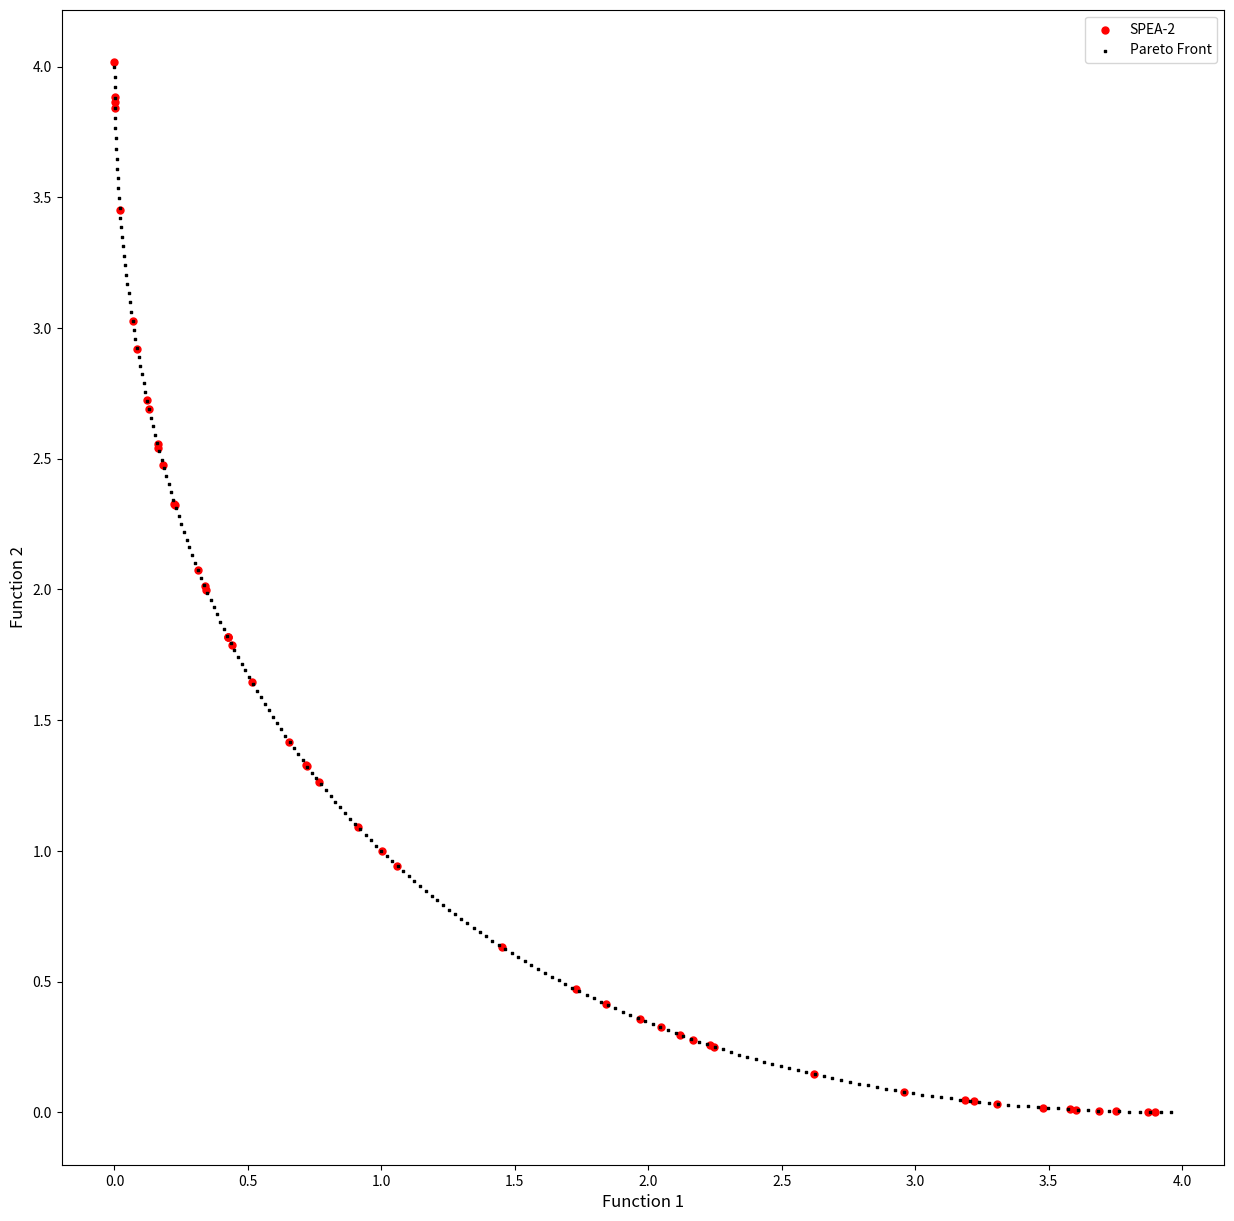

Generate this figure with matplotlib:
############################################################################

# [redacted]
# [redacted]
# email:  [email redacted]
# Course: Metaheuristics
# Lesson: Strength Pareto Evolutionary Algorithm 2

# Citation: 
# PEREIRA, V. (2018). Project: Metaheuristic-SPEA-2, File: Python-MH-SPEA-2.py, GitHub repository: <https://github.com/Valdecy/Metaheuristic-SPEA-2>

############################################################################

# Required Libraries
import numpy  as np
import math
import matplotlib.pyplot as plt
import random
import os

# Function 1
def func_1():
    return

# Function 2
def func_2():
    return

# Function: Initialize Variables
def initial_population(population_size = 5, min_values = [-5,-5], max_values = [5,5], list_of_functions = [func_1, func_2]):
    population = np.zeros((population_size, len(min_values) + len(list_of_functions)))
    for i in range(0, population_size):
        for j in range(0, len(min_values)):
             population[i,j] = random.uniform(min_values[j], max_values[j])      
        for k in range (1, len(list_of_functions) + 1):
            population[i,-k] = list_of_functions[-k](list(population[i,0:population.shape[1]-len(list_of_functions)]))
    return population
    
# Function: Dominance
def dominance_function(solution_1, solution_2, number_of_functions = 2):
    count = 0
    dominance = True
    for k in range (1, number_of_functions + 1):
        if (solution_1[-k] <= solution_2[-k]):
            count = count + 1
    if (count == number_of_functions):
        dominance = True
    else:
        dominance = False       
    return dominance

# Function: Raw Fitness
def raw_fitness_function(population, number_of_functions = 2):    
    strength = np.zeros((population.shape[0], 1))
    raw_fitness = np.zeros((population.shape[0], 1))
    for i in range(0, population.shape[0]):
        for j in range(0, population.shape[0]):
            if(i != j):
                if dominance_function(solution_1 = population[i,:], solution_2 = population[j,:], number_of_functions = number_of_functions):
                    strength[i,0] = strength[i,0] + 1
    for i in range(0, population.shape[0]):
        for j in range(0, population.shape[0]):
            if(i != j):
                if dominance_function(solution_1 = population[i,:], solution_2 = population[j,:], number_of_functions = number_of_functions):
                    raw_fitness[j,0] = raw_fitness[j,0] + strength[i,0]
    return raw_fitness

# Function: Distance Calculations
def euclidean_distance(x, y):       
    distance = 0
    for j in range(0, len(x)):
        distance = (x[j] - y[j])**2 + distance   
    return distance**(1/2) 

# Function: Fitness
def fitness_calculation(population, raw_fitness, number_of_functions = 2):
    k = int(len(population)**(1/2)) - 1
    fitness  = np.zeros((population.shape[0], 1))
    distance = np.zeros((population.shape[0], population.shape[0]))
    for i in range(0, population.shape[0]):
        for j in range(0, population.shape[0]):
            if(i != j):
                x = np.copy(population[i, population.shape[1]-number_of_functions:])
                y = np.copy(population[j, population.shape[1]-number_of_functions:])
                distance[i,j] =  euclidean_distance(x = x, y = y)                    
    for i in range(0, fitness.shape[0]):
        #distance = pd.DataFrame(distance)
        #distance = distance.sort_values(by = i, axis = 1, ascending = True)
        #distance = distance.values
        distance_ordered = (distance[distance[:,i].argsort()]).T
        fitness[i,0] = raw_fitness[i,0] + 1/(distance_ordered[i,k] + 2)
    return fitness

# Function: Sort Population by Fitness
def sort_population_by_fitness(population, fitness):
    idx = np.argsort(fitness[:,-1])
    fitness_new = np.zeros((population.shape[0], 1))
    population_new = np.zeros((population.shape[0], population.shape[1]))
    for i in range(0, population.shape[0]):
        fitness_new[i,0] = fitness[idx[i],0] 
        for k in range(0, population.shape[1]):
            population_new[i,k] = population[idx[i],k]
    return population_new, fitness_new

# Function: Selection
def roulette_wheel(fitness_new): 
    fitness = np.zeros((fitness_new.shape[0], 2))
    for i in range(0, fitness.shape[0]):
        fitness[i,0] = 1/(1+ fitness[i,0] + abs(fitness[:,0].min()))
    fit_sum = fitness[:,0].sum()
    fitness[0,1] = fitness[0,0]
    for i in range(1, fitness.shape[0]):
        fitness[i,1] = (fitness[i,0] + fitness[i-1,1])
    for i in range(0, fitness.shape[0]):
        fitness[i,1] = fitness[i,1]/fit_sum
    ix = 0
    random = int.from_bytes(os.urandom(8), byteorder = "big") / ((1 << 64) - 1)
    for i in range(0, fitness.shape[0]):
        if (random <= fitness[i, 1]):
          ix = i
          break
    return ix

# Function: Offspring
def breeding(population, fitness, min_values = [-5,-5], max_values = [5,5], mu = 1, list_of_functions = [func_1, func_2]):
    offspring = np.copy(population)
    b_offspring = 0
    for i in range (0, offspring.shape[0]):
        parent_1, parent_2 = roulette_wheel(fitness), roulette_wheel(fitness)
        while parent_1 == parent_2:
            parent_2 = random.sample(range(0, len(population) - 1), 1)[0]
        for j in range(0, offspring.shape[1] - len(list_of_functions)):
            rand = int.from_bytes(os.urandom(8), byteorder = "big") / ((1 << 64) - 1)
            rand_b = int.from_bytes(os.urandom(8), byteorder = "big") / ((1 << 64) - 1)                                
            if (rand <= 0.5):
                b_offspring = 2*(rand_b)
                b_offspring = b_offspring**(1/(mu + 1))
            elif (rand > 0.5):  
                b_offspring = 1/(2*(1 - rand_b))
                b_offspring = b_offspring**(1/(mu + 1))       
            offspring[i,j] = np.clip(((1 + b_offspring)*population[parent_1, j] + (1 - b_offspring)*population[parent_2, j])/2, min_values[j], max_values[j])           
            if(i < population.shape[0] - 1):   
                offspring[i+1,j] = np.clip(((1 - b_offspring)*population[parent_1, j] + (1 + b_offspring)*population[parent_2, j])/2, min_values[j], max_values[j]) 
        for k in range (1, len(list_of_functions) + 1):
            offspring[i,-k] = list_of_functions[-k](offspring[i,0:offspring.shape[1]-len(list_of_functions)])
    return offspring

# Function: Mutation
def mutation(offspring, mutation_rate = 0.1, eta = 1, min_values = [-5,-5], max_values = [5,5], list_of_functions = [func_1, func_2]):
    d_mutation = 0            
    for i in range (0, offspring.shape[0]):
        for j in range(0, offspring.shape[1] - len(list_of_functions)):
            probability = int.from_bytes(os.urandom(8), byteorder = "big") / ((1 << 64) - 1)
            if (probability < mutation_rate):
                rand = int.from_bytes(os.urandom(8), byteorder = "big") / ((1 << 64) - 1)
                rand_d = int.from_bytes(os.urandom(8), byteorder = "big") / ((1 << 64) - 1)                                     
                if (rand <= 0.5):
                    d_mutation = 2*(rand_d)
                    d_mutation = d_mutation**(1/(eta + 1)) - 1
                elif (rand > 0.5):  
                    d_mutation = 2*(1 - rand_d)
                    d_mutation = 1 - d_mutation**(1/(eta + 1))                
                offspring[i,j] = np.clip((offspring[i,j] + d_mutation), min_values[j], max_values[j])                        
        for k in range (1, len(list_of_functions) + 1):
            offspring[i,-k] = list_of_functions[-k](offspring[i,0:offspring.shape[1]-len(list_of_functions)])
    return offspring 

# SPEA-2 Function
def strength_pareto_evolutionary_algorithm_2(population_size = 5, archive_size = 5, mutation_rate = 0.1, min_values = [-5,-5], max_values = [5,5], list_of_functions = [func_1, func_2], generations = 50, mu = 1, eta = 1):        
    count = 0   
    population = initial_population(population_size = population_size, min_values = min_values, max_values = max_values, list_of_functions = list_of_functions) 
    archive = initial_population(population_size = archive_size, min_values = min_values, max_values = max_values, list_of_functions = list_of_functions)     
    while (count <= generations):       
        print("Generation = ", count)
        population = np.vstack([population, archive])
        raw_fitness   = raw_fitness_function(population, number_of_functions = len(list_of_functions))
        fitness    = fitness_calculation(population, raw_fitness, number_of_functions = len(list_of_functions))        
        population, fitness = sort_population_by_fitness(population, fitness)
        population, archive, fitness = population[0:population_size,:], population[0:archive_size,:], fitness[0:archive_size,:]
        population = breeding(population, fitness, mu = mu, min_values = min_values, max_values = max_values, list_of_functions = list_of_functions)
        population = mutation(population, mutation_rate = mutation_rate, eta = eta, min_values = min_values, max_values = max_values, list_of_functions = list_of_functions)             
        count = count + 1              
    return archive

######################## Part 1 - Usage ####################################

# Schaffer Function 1
def schaffer_f1(variables_values = [0]):
    y = variables_values[0]**2
    return y

# Schaffer Function 2
def schaffer_f2(variables_values = [0]):
    y = (variables_values[0]-2)**2
    return y

# Calling SPEA-2 Function
spea_2_schaffer = strength_pareto_evolutionary_algorithm_2(population_size = 50, archive_size = 50, mutation_rate = 0.1, min_values = [-1000], max_values = [1000], list_of_functions = [schaffer_f1, schaffer_f2], generations = 100, mu = 1, eta = 1)

# Shaffer Pareto Front
schaffer = np.zeros((200, 3))
x = np.arange(0.0, 2.0, 0.01)
for i in range (0, schaffer.shape[0]):
    schaffer[i,0] = x[i]
    schaffer[i,1] = schaffer_f1(variables_values = [schaffer[i,0]])
    schaffer[i,2] = schaffer_f2(variables_values = [schaffer[i,0]])

schaffer_1 = schaffer[:,1]
schaffer_2 = schaffer[:,2]

# Graph Pareto Front Solutions
func_1_values = spea_2_schaffer[:,-2]
func_2_values = spea_2_schaffer[:,-1]
ax1 = plt.figure(figsize = (15,15)).add_subplot(111)
plt.xlabel('Function 1', fontsize = 12)
plt.ylabel('Function 2', fontsize = 12)
ax1.scatter(func_1_values, func_2_values, c = 'red',   s = 25, marker = 'o', label = 'SPEA-2')
ax1.scatter(schaffer_1,    schaffer_2,    c = 'black', s = 2,  marker = 's', label = 'Pareto Front')
plt.legend(loc = 'upper right');
plt.show()
